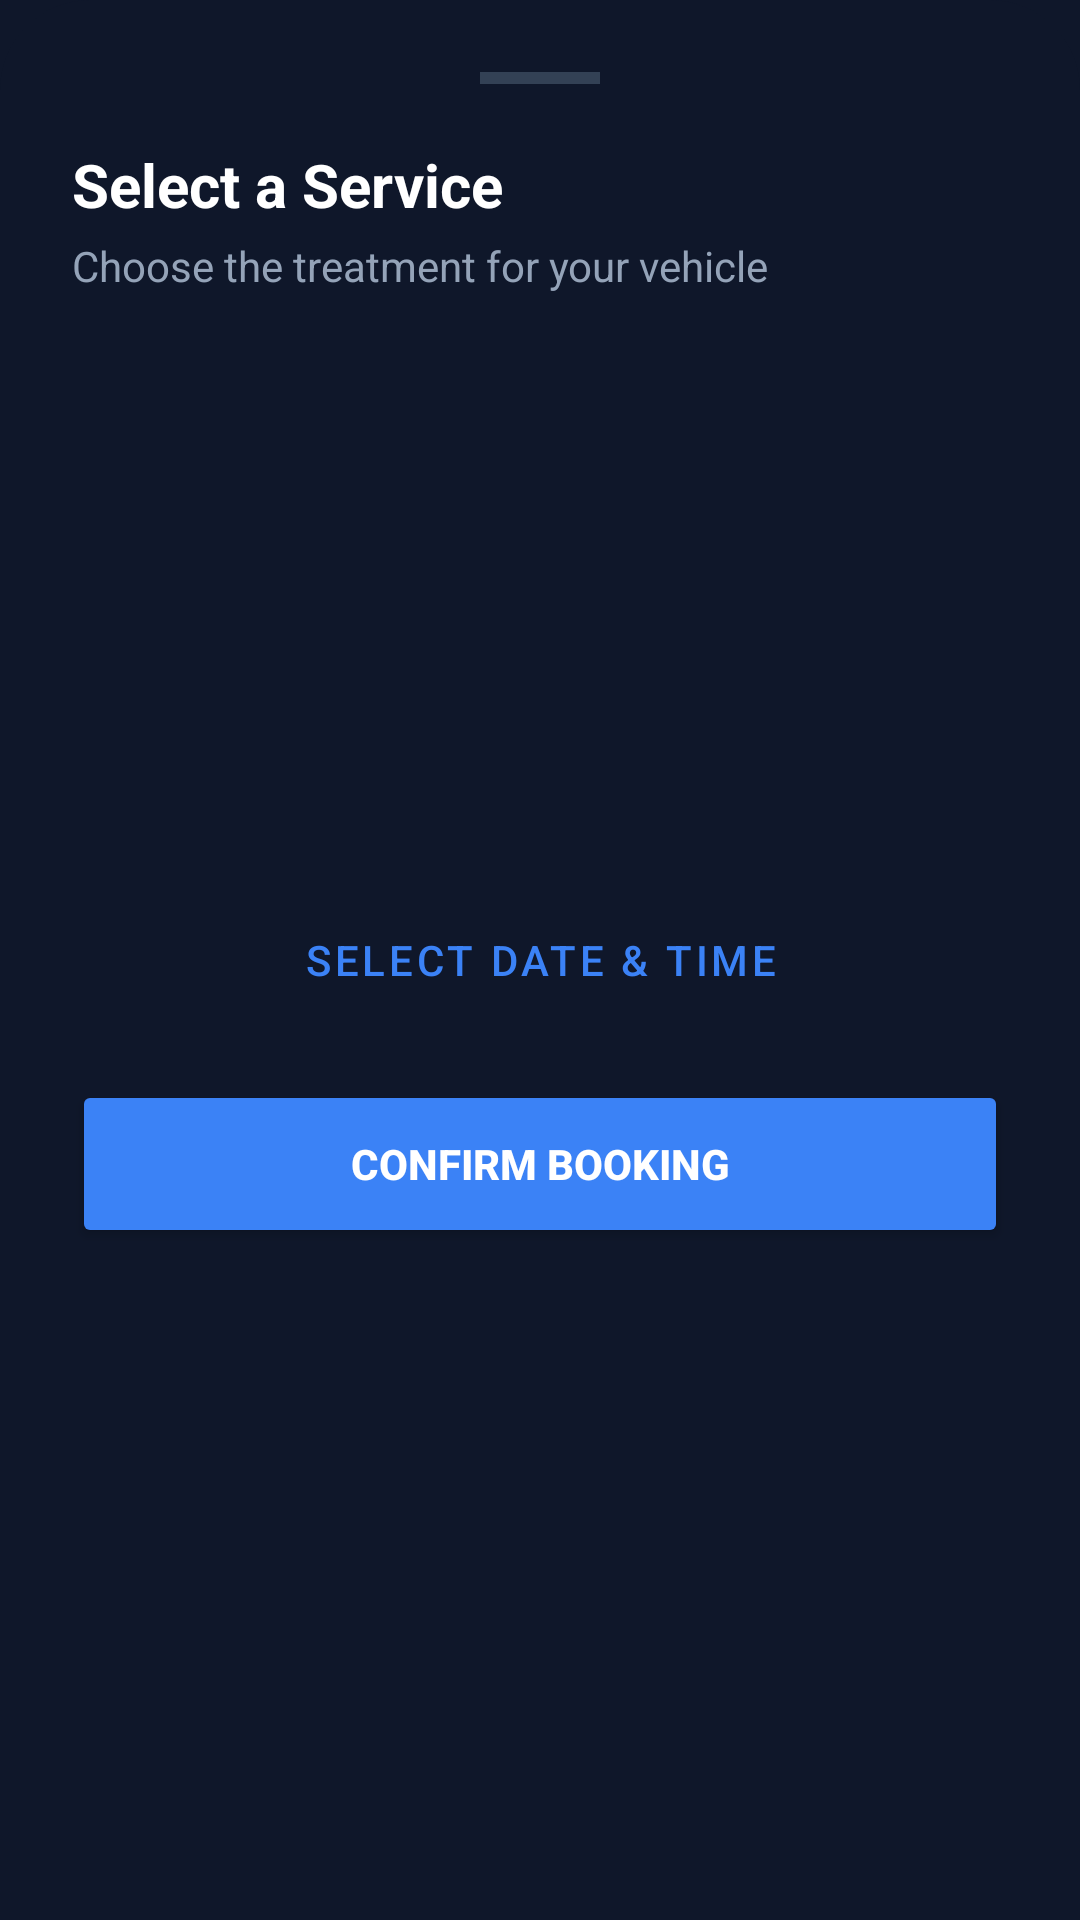

The Android layout XML behind this screen, and the referenced resources:
<!-- AndroidManifest.xml: application theme Theme.CarCareGo -->
<!-- res/layout/dialog_select_service.xml -->
<?xml version="1.0" encoding="utf-8"?>
<LinearLayout
    xmlns:android="http://schemas.android.com/apk/res/android"
    xmlns:app="http://schemas.android.com/apk/res-auto"
    android:layout_width="match_parent"
    android:layout_height="wrap_content"
    android:background="@drawable/bg_profile_content"
    android:orientation="vertical"
    android:padding="24dp">

    <View
        android:layout_width="40dp"
        android:layout_height="4dp"
        android:layout_gravity="center"
        android:background="#334155"
        android:layout_marginBottom="20dp"/>

    <TextView
        android:layout_width="wrap_content"
        android:layout_height="wrap_content"
        android:text="Select a Service"
        android:textColor="@color/white"
        android:textSize="20sp"
        android:textStyle="bold" />

    <TextView
        android:layout_width="wrap_content"
        android:layout_height="wrap_content"
        android:layout_marginTop="4dp"
        android:text="Choose the treatment for your vehicle"
        android:textColor="#94A3B8"
        android:textSize="14sp" />

    <androidx.recyclerview.widget.RecyclerView
        android:id="@+id/rvAvailableServices"
        android:layout_width="match_parent"
        android:layout_height="wrap_content"
        android:layout_marginTop="20dp"
        android:minHeight="150dp" />

    <Button
        android:id="@+id/btnPickDate"
        style="@style/Widget.MaterialComponents.Button.OutlinedButton"
        android:layout_width="match_parent"
        android:layout_height="56dp"
        android:layout_marginTop="24dp"
        android:text="Select Date &amp; Time"
        android:textColor="#3B82F6"
        app:strokeColor="#3B82F6" />

    <Button
        android:id="@+id/btnConfirmService"
        android:layout_width="match_parent"
        android:layout_height="56dp"
        android:layout_marginTop="12dp"
        android:backgroundTint="#3B82F6"
        android:text="CONFIRM BOOKING"
        android:textColor="@color/white"
        android:textStyle="bold"
        app:cornerRadius="12dp" />

</LinearLayout>
<!-- resources referenced by this layout -->
<resources>
  <color name="white">#FFFFFFFF</color>
  <!-- drawable bg_profile_content (drawable) -->
  <shape xmlns:android="http://schemas.android.com/apk/res/android">
      <solid android:color="#0F172A" />
      <corners
          android:topLeftRadius="30dp"
          android:topRightRadius="30dp" />
  </shape>
  <style name="Theme.CarCareGo" parent="Theme.MaterialComponents.DayNight.NoActionBar">
          <item name="colorPrimary">@color/brand_sapphire_blue</item>
          <item name="colorPrimaryVariant">@color/brand_sapphire_variant</item>
          <item name="colorOnPrimary">@color/white</item>
  
          <item name="colorSecondary">@color/brand_navy_surface</item>
          <item name="colorSecondaryVariant">@color/brand_navy_dark</item>
          <item name="colorOnSecondary">@color/text_ghost_white</item>
  
          <item name="android:statusBarColor">@color/brand_navy_dark</item>
          <item name="android:windowBackground">@color/brand_navy_dark</item>
  
          <item name="colorSurface">@color/brand_navy_surface</item>
          <item name="colorOnSurface">@color/text_ghost_white</item>
  
  
  
  
      </style>
  <color name="brand_sapphire_blue">#3B82F6</color>
  <color name="brand_sapphire_variant">#2563EB</color>
  <color name="brand_navy_surface">#1E293B</color>
  <color name="brand_navy_dark">#0F172A</color>
  <color name="text_ghost_white">#F8FAFC</color>
</resources>
